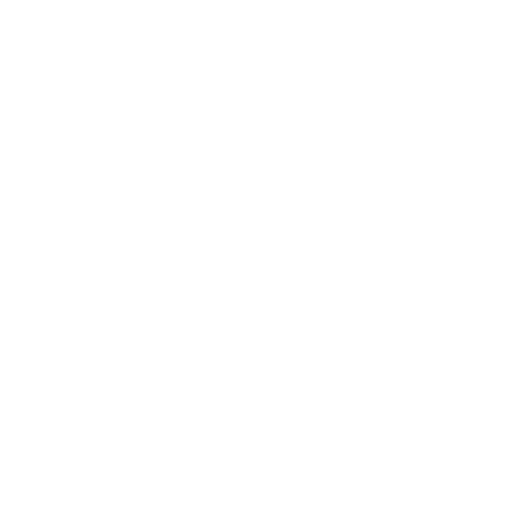
t = 0.00 s
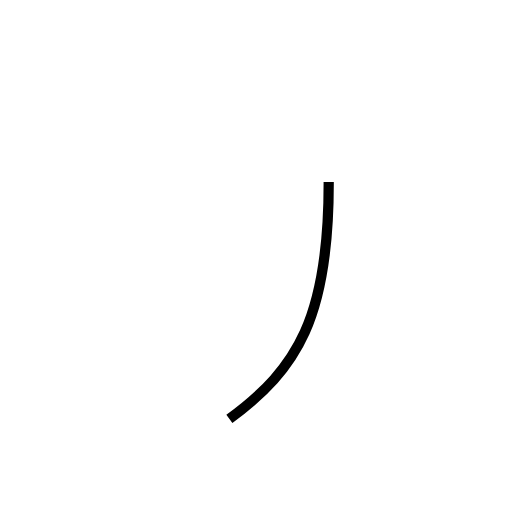
t = 0.79 s
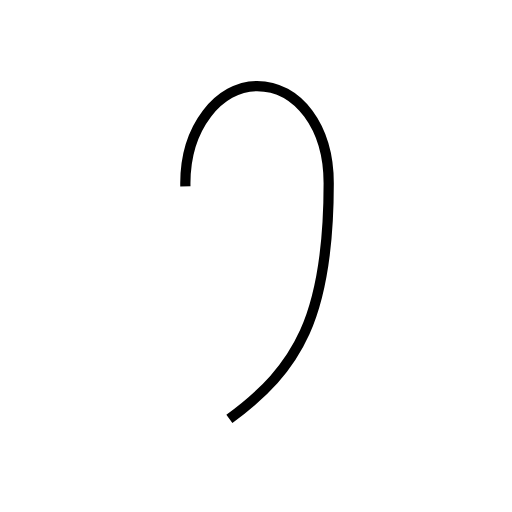
t = 1.58 s
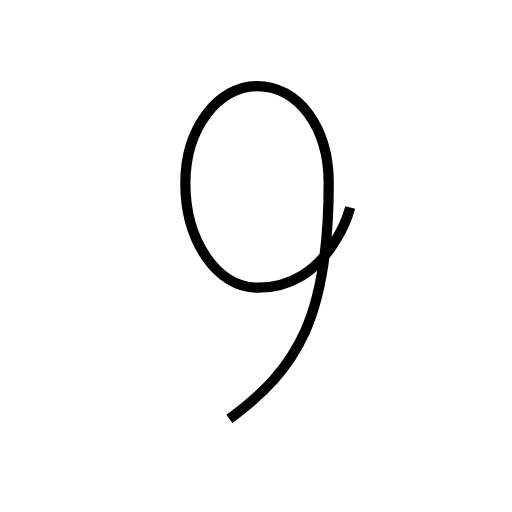
t = 2.37 s
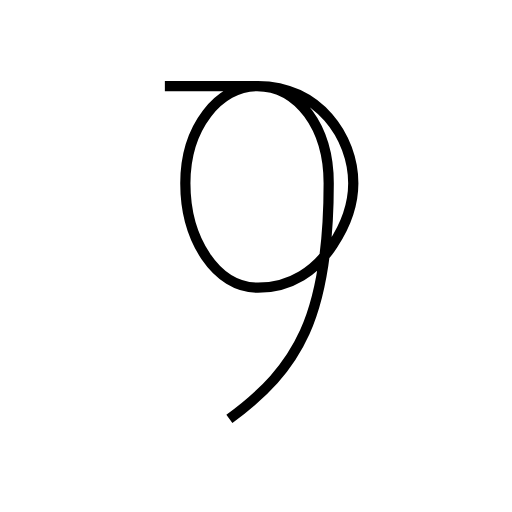
t = 3.16 s

The animated SVG that drew these frames (rendered in a browser with its animation timeline set to each time). Animation: 1 SMIL element (animate=1); one cycle of 3.15 s.

<?xml version='1.0' encoding='utf-8'?>
<svg viewBox="0.0 -6.0 50.0 50.0" version="1.1" xmlns="http://www.w3.org/2000/svg"><rect x="-1000" y="-1000" width="2000" height="2000" stroke="white" fill="white" /><g style="fill:none;stroke:#000000;stroke-width:1"><path d="M 22.4 -3.1 C 29.1 -8.0 32.1 -13.1 32.1 -26.1 C 32.1 -31.6 29.1 -35.6 25.1 -35.6 C 21.4 -35.6 18.1 -31.6 18.1 -26.1 C 18.1 -20.6 21.1 -15.9 25.2 -15.9 C 28.4 -15.9 30.9 -17.6 32.5 -20.1 C 33.5 -21.6 34.5 -23.6 34.5 -26.1 C 34.5 -30.6 31.1 -35.6 25.2 -35.6 L 25.1 -35.6 L 25.0 -35.6 L 24.9 -35.6 L 24.8 -35.6 L 24.6 -35.6 L 24.5 -35.6 L 24.4 -35.6 L 24.3 -35.6 L 24.2 -35.6 L 24.1 -35.6 L 24.0 -35.6 L 23.9 -35.6 L 23.8 -35.6 L 23.7 -35.6 L 23.6 -35.6 L 23.5 -35.6 L 23.4 -35.6 L 23.3 -35.6 L 23.2 -35.6 L 23.1 -35.6 L 23.0 -35.6 L 22.9 -35.6 L 22.8 -35.6 L 22.7 -35.6 L 22.6 -35.6 L 22.5 -35.6 L 22.4 -35.6 L 22.3 -35.6 L 22.2 -35.6 L 22.1 -35.6 L 22.0 -35.6 L 21.9 -35.6 L 21.8 -35.6 L 21.7 -35.6 L 21.6 -35.6 L 21.5 -35.6 L 21.4 -35.6 L 21.3 -35.6 L 21.2 -35.6 L 21.1 -35.6 L 21.0 -35.6 L 20.9 -35.6 L 20.8 -35.6 L 20.7 -35.6 L 20.6 -35.6 L 20.5 -35.6 L 20.4 -35.6 L 20.3 -35.6 L 20.2 -35.6 L 20.1 -35.6 L 20.0 -35.6 L 19.9 -35.6 L 19.8 -35.6 L 19.7 -35.6 L 19.6 -35.6 L 19.5 -35.6 L 19.4 -35.6 L 19.3 -35.6 L 19.2 -35.6 L 19.1 -35.6 L 19.0 -35.6 L 18.9 -35.6 L 18.8 -35.6 L 18.7 -35.6 L 18.6 -35.6 L 18.5 -35.6 L 18.4 -35.6 L 18.3 -35.6 L 18.2 -35.6 L 18.1 -35.6 L 18.0 -35.6 L 17.9 -35.6 L 17.8 -35.6 L 17.7 -35.6 L 17.6 -35.6 L 17.5 -35.6 L 17.4 -35.6 L 17.3 -35.6 L 17.2 -35.6 L 17.1 -35.6 L 17.0 -35.6 L 16.9 -35.6 L 16.8 -35.6 L 16.7 -35.6 L 16.6 -35.6 L 16.5 -35.6 L 16.4 -35.6 L 16.3 -35.6 L 16.2 -35.6 L 16.1 -35.6" transform="translate(0.0 38.0)" stroke-dasharray="105.17274068957772" stroke-dashoffset="105.17274068957772"><animate attributeName="stroke-dashoffset" from="105.17274068957772" to="0" dur="3.1551822206873315s" begin="0s; anim_end.end" fill="freeze" id="anim0" /></path></g></svg>
